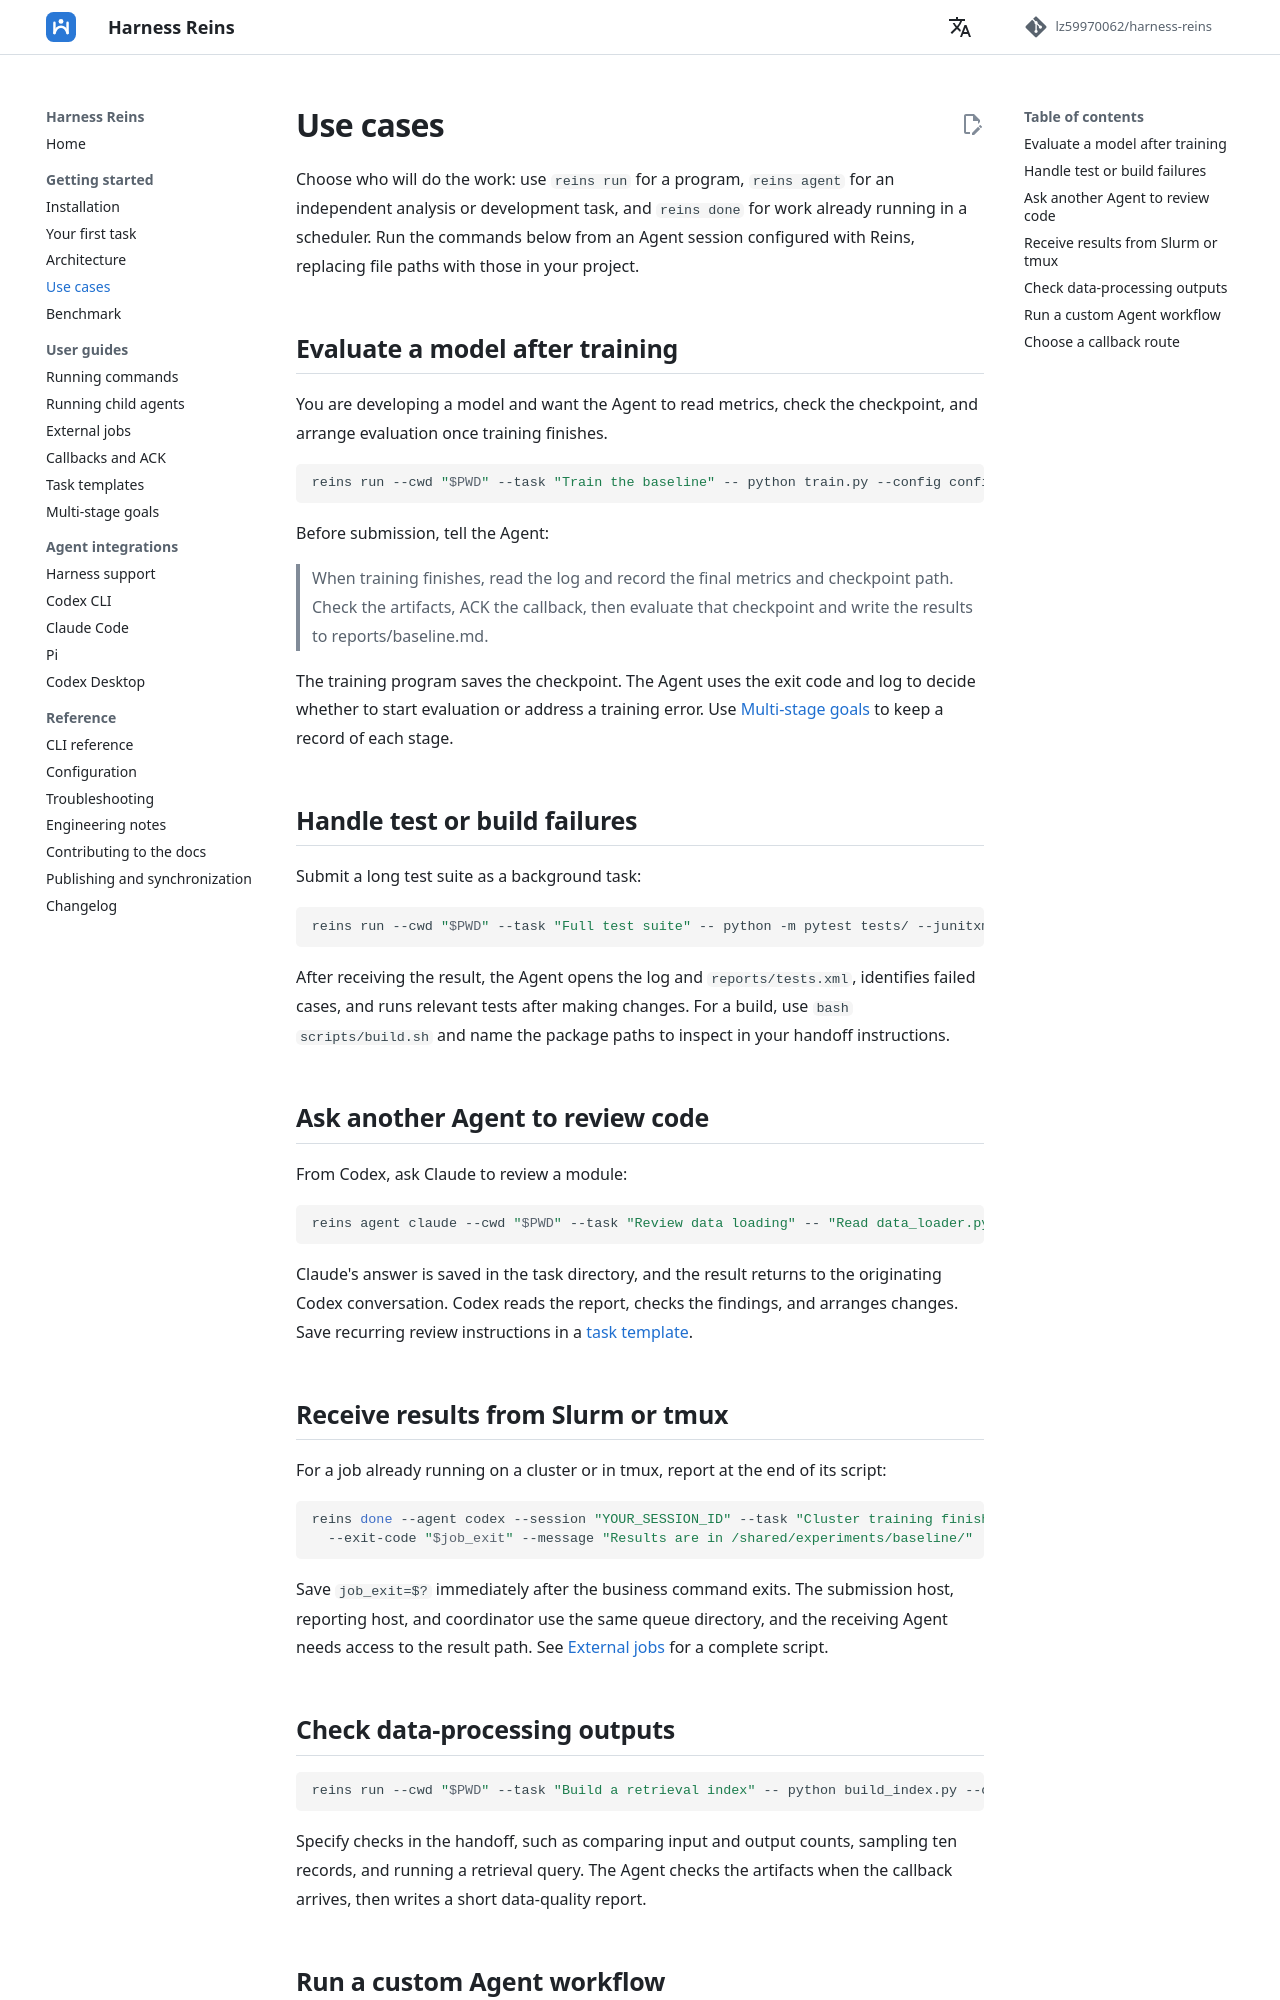

repository: lz59970062/agent-atc · page: en/guides/use-cases/index.html · generator: mkdocs

# 典型使用场景

先选择工作由谁执行：普通程序交给 `reins run`，独立的分析或开发工作交给 `reins agent`，已在调度系统中运行的作业通过 `reins done` 上报。下面的命令在已配置 Reins 的 Agent 会话中执行，文件名替换为自己项目中的实际路径。

## 训练结束后接着评估

你正在调试一个模型，希望训练完成后由 Agent 读取指标、检查 checkpoint，并安排评估。

```bash
reins run --cwd "$PWD" --task "训练基线模型" -- python train.py --config configs/baseline.yaml
```

提交前告诉 Agent：

> 训练结束后读取日志，记录最终指标和 checkpoint 路径。确认产物后 ACK，再使用这个 checkpoint 运行评估，把结果写入 reports/baseline.md。

训练程序负责保存 checkpoint。Agent 根据回调中的退出码和日志决定继续评估，还是先处理训练错误。需要持续记录每个阶段时，使用[多阶段目标](goals.md)。

## 测试或构建完成后处理失败项

完整测试需要较长时间时，可以提交一次后台运行：

```bash
reins run --cwd "$PWD" --task "完整测试" -- python -m pytest tests/ --junitxml=reports/tests.xml
```

Agent 收到结果后打开日志和 `reports/tests.xml`，定位失败用例，再对修改过的部分运行测试。构建也采用相同流程：将命令换成 `bash scripts/build.sh`，并在交接要求中写明需要检查的安装包路径。

## 让另一个 Agent 审查代码

在 Codex 中让 Claude 检查一个模块：

```bash
reins agent claude --cwd "$PWD" --task "审查数据加载" -- "阅读 data_loader.py 和相关测试，检查缺失文件、空数据和批次边界。给出问题位置、复现步骤和修复建议。"
```

Claude 的回答保存在任务目录中，结果回到发起请求的 Codex 会话。Codex 读取报告、核对问题并安排修改。将固定的审查要求写成[任务模板](templates.md)，下次只需补充本次文件。

## 接收 Slurm 或 tmux 作业的结果

作业已经在集群或 tmux 中执行时，在脚本结尾上报：

```bash
reins done --agent codex --session "填入原会话ID" --task "集群训练完成" \
  --exit-code "$job_exit" --message "结果保存在 /shared/experiments/baseline/"
```

`job_exit` 在业务命令退出后立即用 `job_exit=$?` 保存。发起端、上报端和协调器使用同一个队列目录，接收回调的 Agent 能读取结果路径。完整脚本见[接入已有任务](external-jobs.md)。
